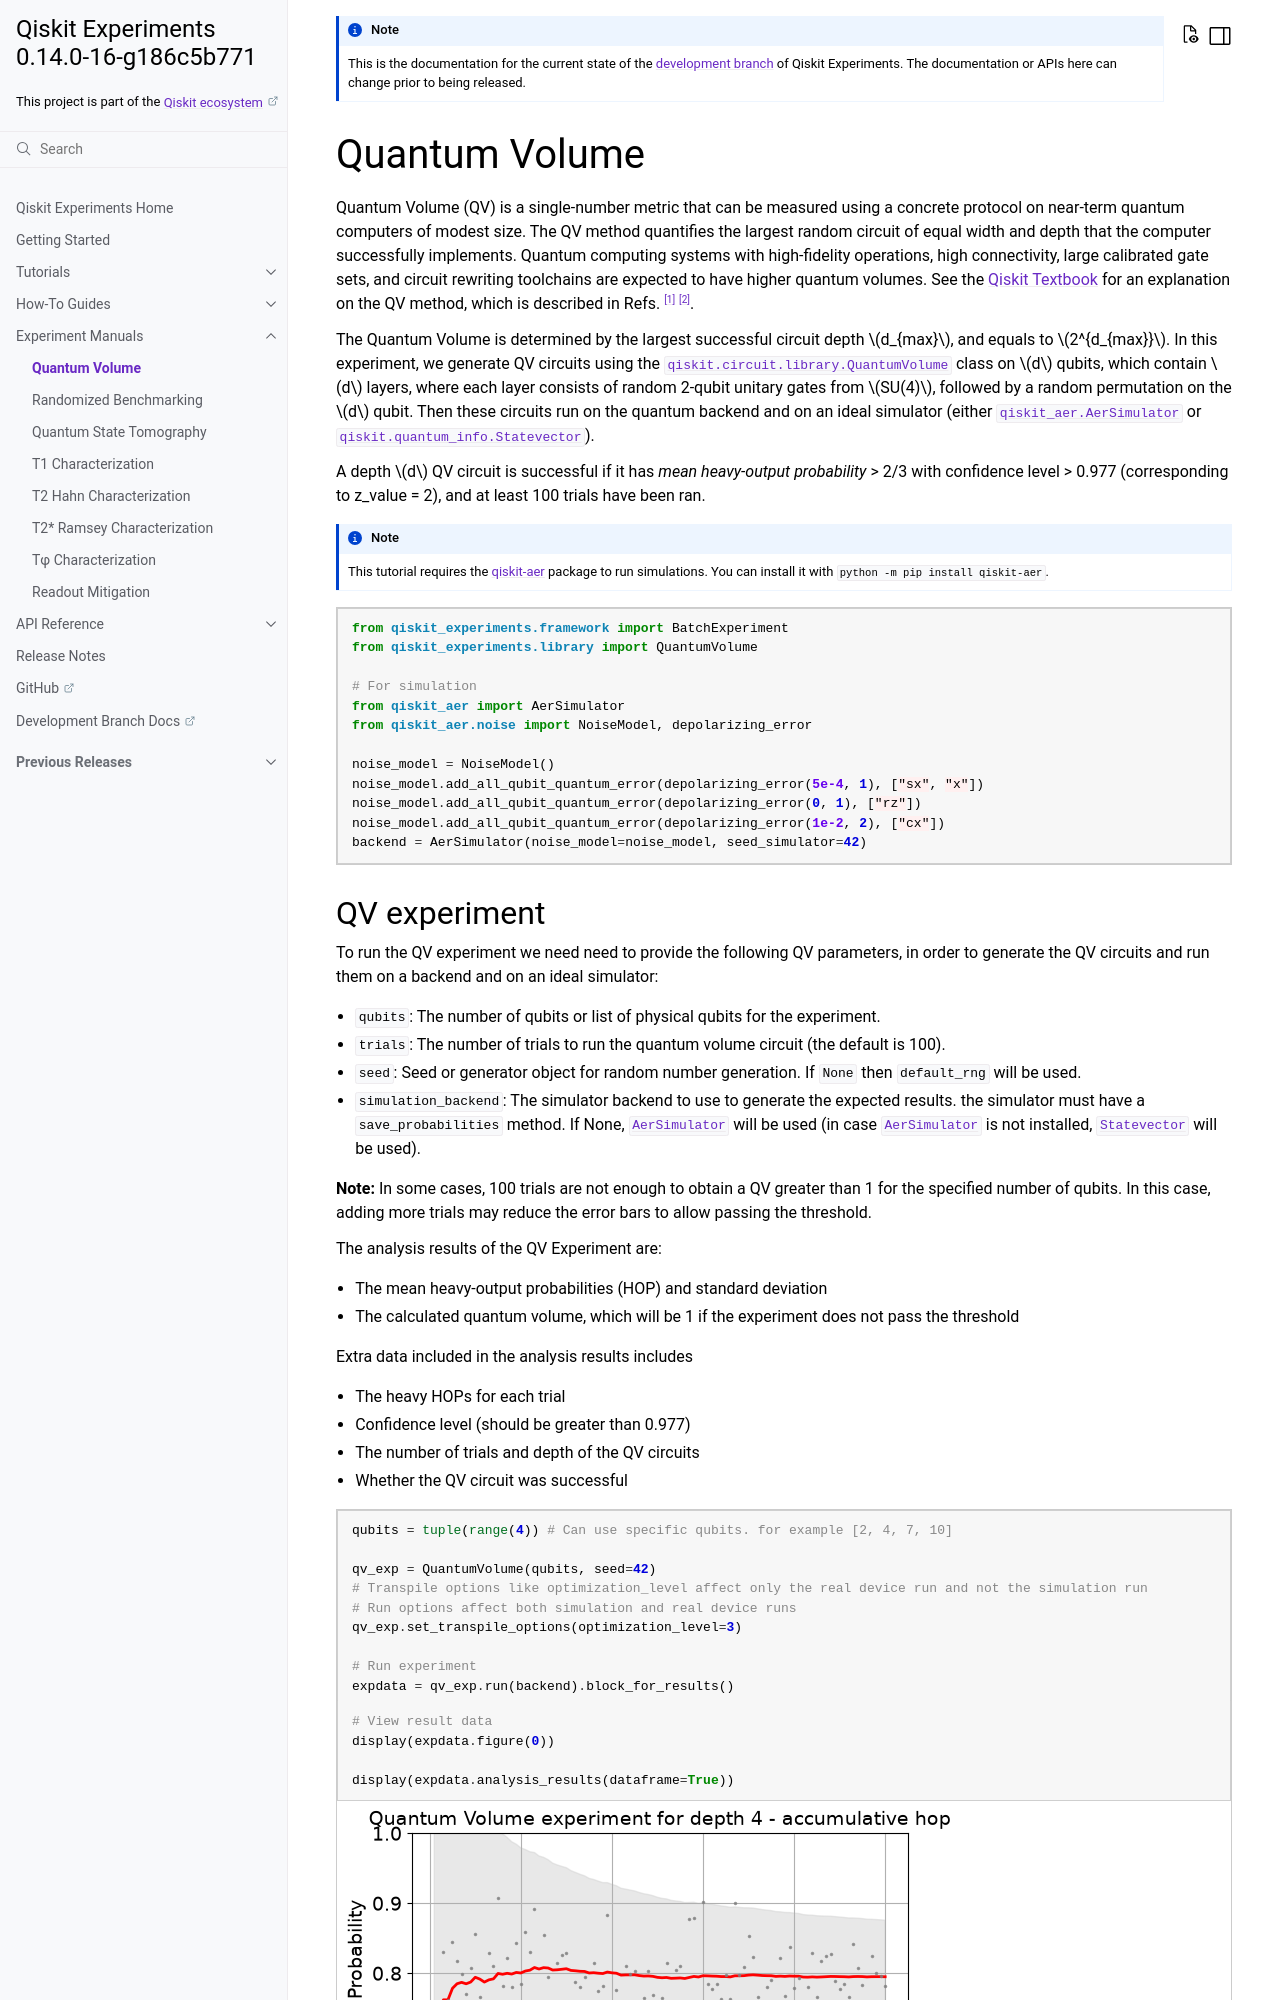

repository: qiskit-community/qiskit-experiments · page: dev/manuals/verification/quantum_volume.html · generator: sphinx

Quantum Volume
==============

Quantum Volume (QV) is a single-number metric that can be measured using
a concrete protocol on near-term quantum computers of modest size. The
QV method quantifies the largest random circuit of equal width and depth
that the computer successfully implements. Quantum computing systems
with high-fidelity operations, high connectivity, large calibrated gate
sets, and circuit rewriting toolchains are expected to have higher
quantum volumes. See the `Qiskit
Textbook <https://github.com/Qiskit/textbook/blob/main/notebooks/quantum-hardware/measuring-quantum-volume.ipynb>`__
for an explanation on the QV method, which is described in Refs. [1]_ [2]_.

The Quantum Volume is determined by the largest successful circuit depth
:math:`d_{max}`, and equals to :math:`2^{d_{max}}`. In this experiment,
we generate QV circuits using the :class:`qiskit.circuit.library.QuantumVolume` class
on :math:`d` qubits, which contain :math:`d` layers, where each layer
consists of random 2-qubit unitary gates from :math:`SU(4)`, followed by
a random permutation on the :math:`d` qubit. Then these circuits run on
the quantum backend and on an ideal simulator (either :class:`qiskit_aer.AerSimulator`
or :class:`qiskit.quantum_info.Statevector`).

A depth :math:`d` QV circuit is successful if it has `mean heavy-output
probability` > 2/3 with confidence level > 0.977 (corresponding to
z_value = 2), and at least 100 trials have been ran.

.. note::
    This tutorial requires the :external+qiskit_aer:doc:`qiskit-aer <index>`
    package to run simulations.  You can install it with ``python -m pip
    install qiskit-aer``.

.. jupyter-execute::

    from qiskit_experiments.framework import BatchExperiment
    from qiskit_experiments.library import QuantumVolume
    
    # For simulation
    from qiskit_aer import AerSimulator
    from qiskit_aer.noise import NoiseModel, depolarizing_error
